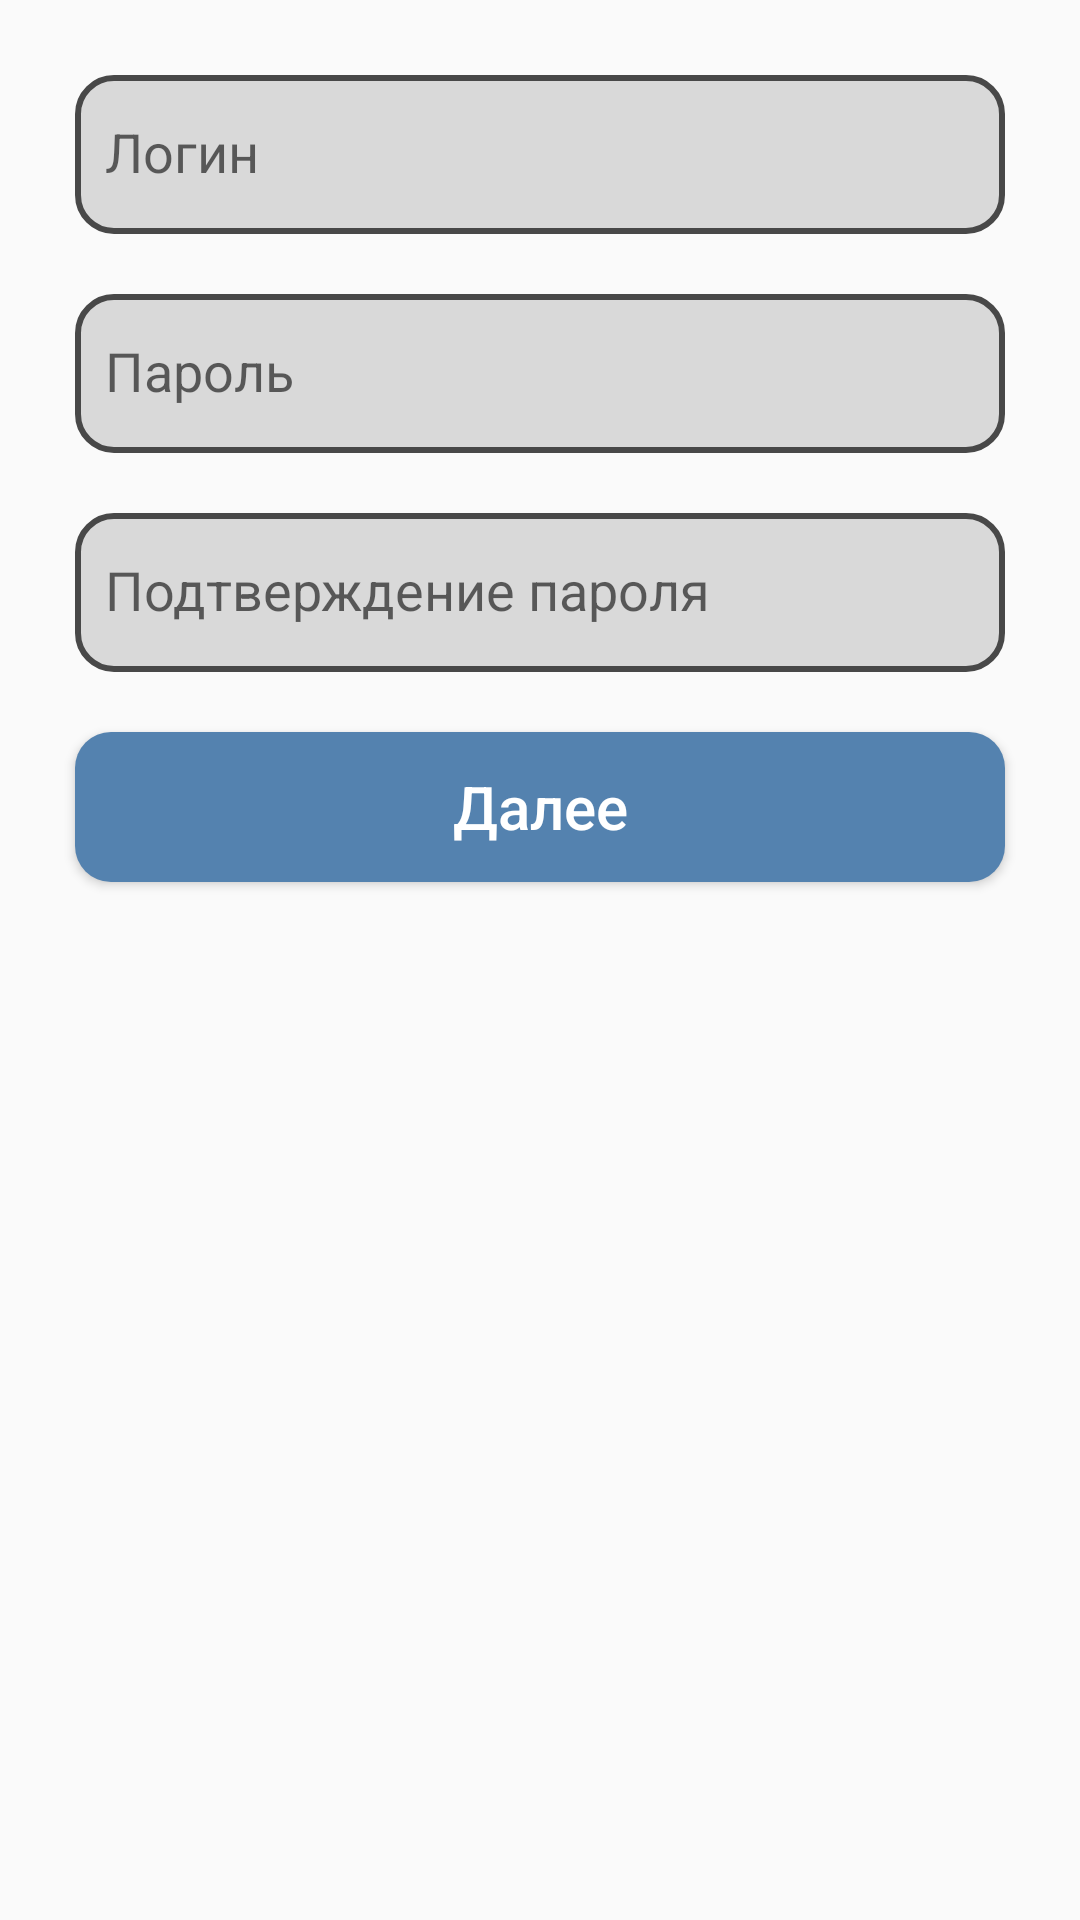

Layout XML and referenced resources for this Android screen:
<!-- AndroidManifest.xml: application theme Theme.PSCApplication -->
<!-- res/layout/fragment_first_reg.xml -->
<?xml version="1.0" encoding="utf-8"?>
<FrameLayout xmlns:android="http://schemas.android.com/apk/res/android"
    xmlns:tools="http://schemas.android.com/tools"
    android:layout_width="match_parent"
    android:layout_height="match_parent"
    tools:context=".FirstRegFragment">


    <LinearLayout
        android:layout_width="match_parent"
        android:layout_height="match_parent"
        android:orientation="vertical">

        <EditText
            android:id="@+id/etRegLogin"
            android:layout_width="match_parent"
            android:layout_height="53dp"
            android:layout_marginStart="25dp"
            android:layout_marginTop="25dp"
            android:layout_marginEnd="25dp"
            android:background="@drawable/et_border"
            android:ems="10"
            android:hint="@string/login_hint"
            android:includeFontPadding="false"
            android:inputType="text"
            android:paddingStart="10dp" />

        <EditText
            android:id="@+id/etRegPassword"
            android:layout_width="match_parent"
            android:layout_height="53dp"
            android:layout_marginStart="25dp"
            android:layout_marginTop="20dp"
            android:layout_marginEnd="25dp"
            android:background="@drawable/et_border"
            android:ems="10"
            android:hint="@string/password_hint"
            android:includeFontPadding="false"
            android:inputType="textPassword"
            android:paddingStart="10dp" />

        <EditText
            android:id="@+id/etRegPasswordConfirm"
            android:layout_width="match_parent"
            android:layout_height="53dp"
            android:layout_marginStart="25dp"
            android:layout_marginTop="20dp"
            android:layout_marginEnd="25dp"
            android:background="@drawable/et_border"
            android:ems="10"
            android:hint="@string/password_confirm_hint"
            android:includeFontPadding="false"
            android:inputType="textPassword"
            android:paddingStart="10dp" />

        <Button
            android:id="@+id/btnGoRegNext"
            android:layout_width="match_parent"
            android:layout_height="50dp"
            android:layout_marginStart="25dp"
            android:layout_marginTop="20dp"
            android:layout_marginEnd="25dp"
            android:background="@drawable/button_border"
            android:backgroundTint="@color/dark_blue"
            android:text="@string/go_further"
            android:textColor="@color/white"
            android:textSize="20sp" />
    </LinearLayout>
</FrameLayout>
<!-- resources referenced by this layout -->
<resources>
  <color name="dark_blue">#5482AF</color>
  <color name="white">#FFFFFFFF</color>
  <!-- drawable button_border (drawable) -->
  <shape
      xmlns:android="http://schemas.android.com/apk/res/android"
      android:shape="rectangle">
      <solid
          android:color="@color/dark_blue"/>
  
      <corners
          android:bottomRightRadius="12dp"
          android:bottomLeftRadius="12dp"
          android:topLeftRadius="12dp"
          android:topRightRadius="12dp"/>
  </shape>
  <!-- drawable et_border (drawable) -->
  <shape
      xmlns:android="http://schemas.android.com/apk/res/android"
      android:shape="rectangle">
      <solid
          android:color="@color/light_grey_background_et"/>
  
      <corners
          android:bottomRightRadius="12dp"
          android:bottomLeftRadius="12dp"
          android:topLeftRadius="12dp"
          android:topRightRadius="12dp"/>
      <stroke
          android:color="@color/grey_stroke"
          android:width="2dp"/>
  </shape>
  <string name="go_further">Далее</string>
  <string name="login_hint">Логин</string>
  <string name="password_confirm_hint">Подтверждение пароля</string>
  <string name="password_hint">Пароль</string>
  <style name="Theme.PSCApplication" parent="Theme.AppCompat.DayNight.NoActionBar">
          
          <item name="colorPrimaryVariant">@color/dark_grey</item>
          <item name="colorPrimary">@color/dark_blue</item>
          <item name="colorOnPrimary">@color/white</item>
          
          <item name="colorSecondary">@color/blue</item>
          <item name="colorSecondaryVariant">@color/dark_blue</item>
          <item name="colorOnSecondary">@color/white</item>
          
          <item name="android:statusBarColor">?attr/colorPrimaryVariant</item>
          
          <item name="android:textAllCaps">false</item>
      </style>
  <color name="light_grey_background_et">#D9D9D9</color>
  <color name="grey_stroke">#484848</color>
  <color name="dark_grey">#282828</color>
  <color name="blue">#64A9EE</color>
</resources>
